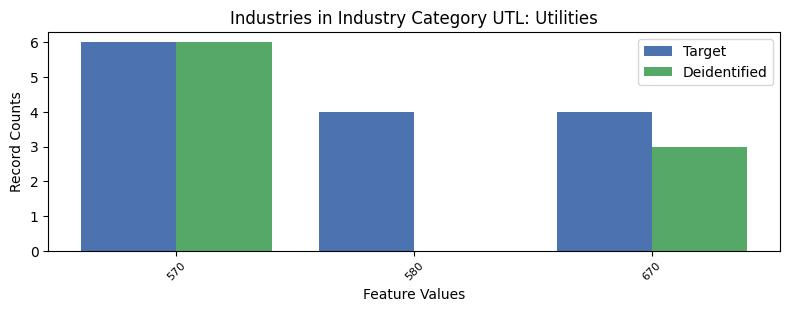

The file beside this chart, header and first rows:
, INDP, count_target, count_deidentified
0, 570, 6, 6.0
2, 580, 4, 0.0
1, 670, 4, 3.0
